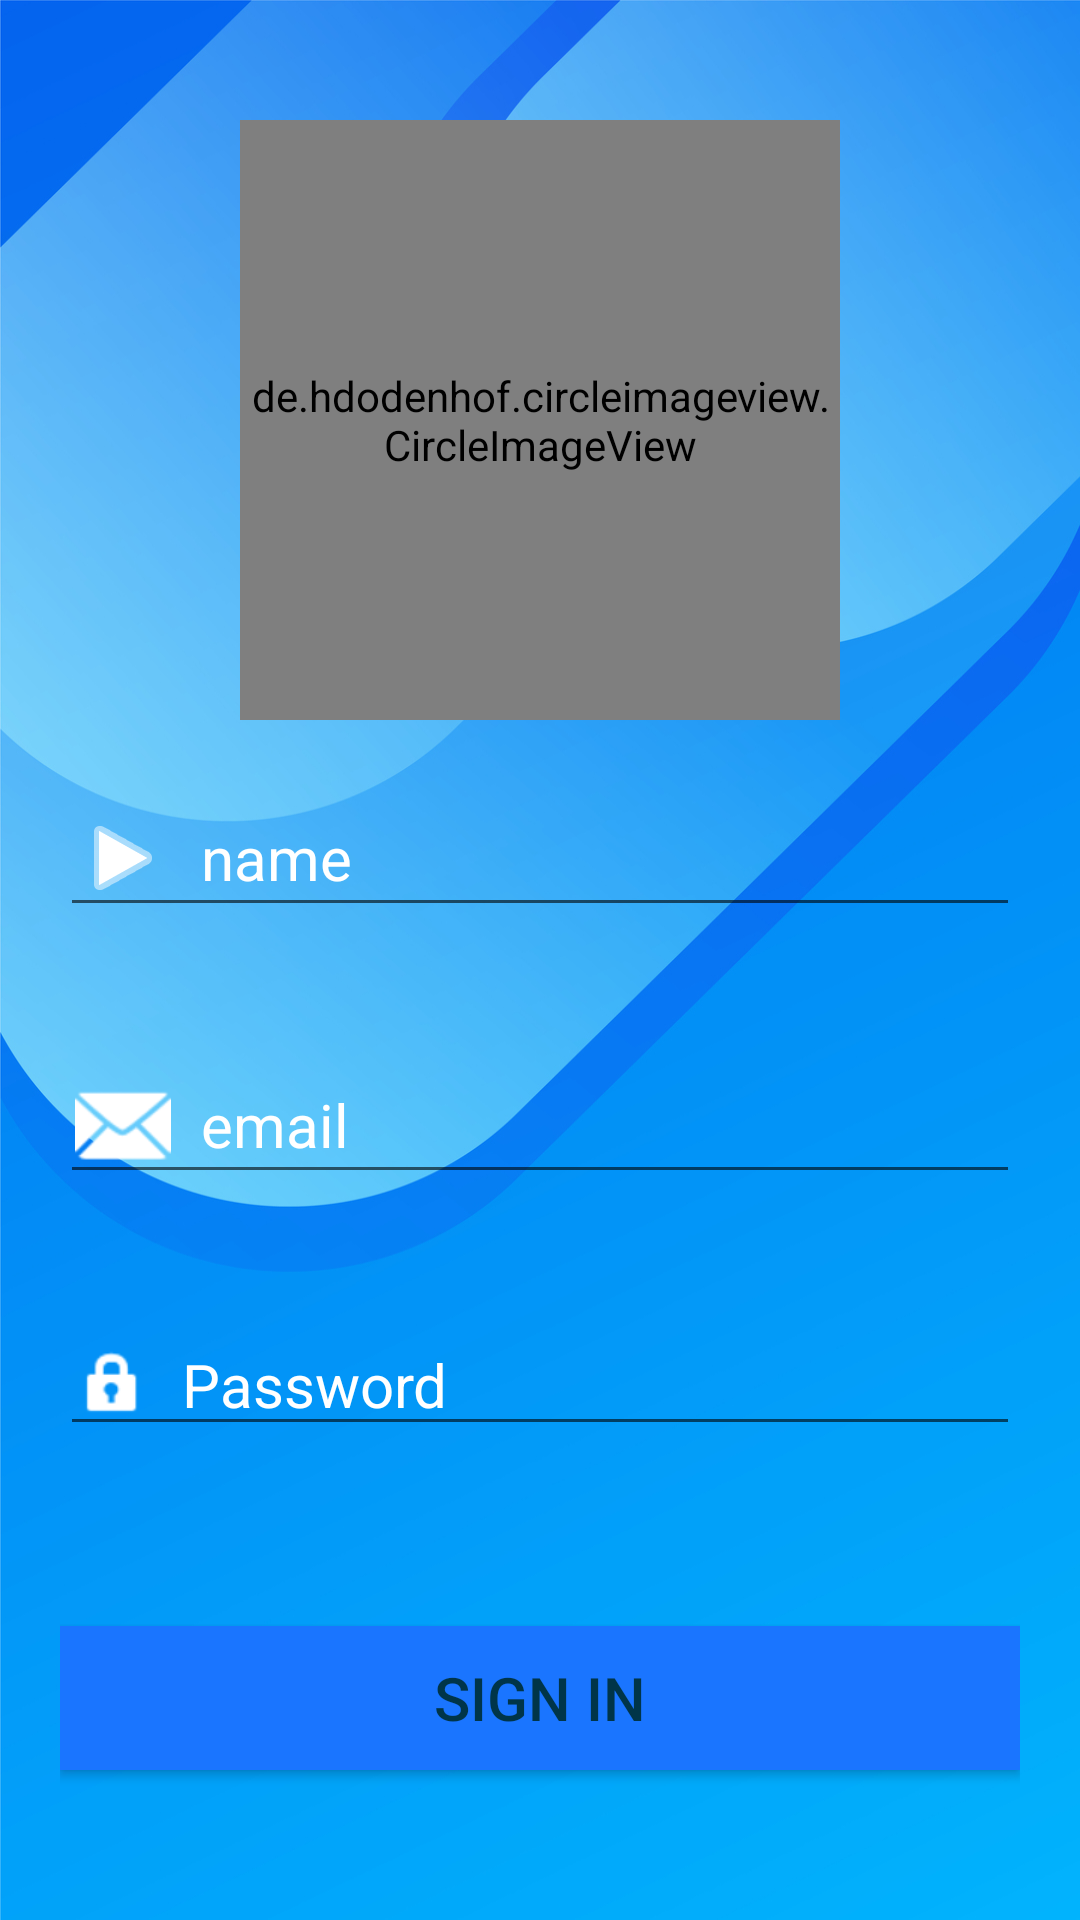

Layout XML and referenced resources for this Android screen:
<!-- AndroidManifest.xml: application theme Theme.Application_quiz -->
<!-- res/layout/activity_main2.xml -->
<?xml version="1.0" encoding="utf-8"?>
<LinearLayout xmlns:android="http://schemas.android.com/apk/res/android"
    xmlns:app="http://schemas.android.com/apk/res-auto"
    xmlns:tools="http://schemas.android.com/tools"
    android:id="@+id/main"
    android:layout_width="match_parent"
    android:padding="20dp"
    android:layout_height="match_parent"
    android:background="@drawable/background"
    android:orientation="vertical"
    tools:context=".MainActivity">


    <de.hdodenhof.circleimageview.CircleImageView
        android:layout_width="200dp"
        android:layout_height="200dp"
        android:layout_gravity="center_horizontal"
        android:layout_marginTop="20dp"
        android:src="@drawable/logo"
        app:civ_border_color="@color/colorPrimaryDark"
        app:civ_border_width="8dp">

    </de.hdodenhof.circleimageview.CircleImageView>

    <EditText
        android:id="@+id/name"
        android:layout_width="match_parent"
        android:layout_height="wrap_content"
        android:layout_marginTop="20dp"
        android:drawableLeft="@android:drawable/ic_media_play"
        android:drawablePadding="10dp"
        android:drawableTint="@color/white"
        android:ems="10"
        android:hint="name"
        android:paddingLeft="5dp"
        android:textColorHint="@color/white"
        android:textSize="20sp" />

    <EditText
        android:id="@+id/email"
        android:layout_width="match_parent"
        android:layout_height="wrap_content"
        android:drawableLeft="@android:drawable/ic_dialog_email"
        android:drawablePadding="10dp"
        android:layout_marginTop="40dp"
        android:drawableTint="@color/white"
        android:ems="10"
        android:hint="email"
        android:inputType="textEmailAddress"
        android:paddingLeft="5dp"
        android:textColorHint="@color/white"
        android:textSize="20sp" />

    <EditText
        android:id="@+id/password"
        android:layout_width="match_parent"
        android:layout_height="wrap_content"
        android:drawableLeft="@android:drawable/ic_lock_idle_lock"
        android:drawablePadding="10dp"
        android:drawableTint="@color/white"
        android:ems="10"
        android:layout_marginTop="40dp"
        android:hint="Password"
        android:inputType="textPassword"
        android:paddingLeft="5dp"
        android:textColorHint="@color/white"
        android:textSize="20sp" />

    <Button
        android:id="@+id/button"
        android:layout_width="match_parent"
        android:layout_height="wrap_content"
        android:textColor="@color/material_dynamic_primary20"
        android:background="@color/colorPrimaryDark"
        android:textSize="20sp"
        android:layout_marginTop="60dp"
        android:text="sign in" />



</LinearLayout>
<!-- resources referenced by this layout -->
<resources>
  <color name="colorPrimaryDark">#1A75FF</color>
  <color name="white">#FFFFFF</color>
  <!-- drawable background: jpg bitmap (drawable, 279640 bytes) -->
  <!-- drawable logo: jpg bitmap (drawable, 74570 bytes) -->
  <style name="Theme.Application_quiz" parent="Base.Theme.Application_quiz" />
  <style name="Base.Theme.Application_quiz" parent="Theme.AppCompat.DayNight.DarkActionBar">
          <item name="android:colorPrimary">@color/Primarycolor</item>
          <item name="colorPrimary">@color/Primarycolor</item>
          <item name="android:colorAccent">@color/colorAcsent</item>
          <item name="android:colorPrimaryDark">@color/colorPrimaryDark</item>
  
      </style>
  <color name="Primarycolor">#3B4B83</color>
  <color name="colorAcsent">#00189B</color>
</resources>
